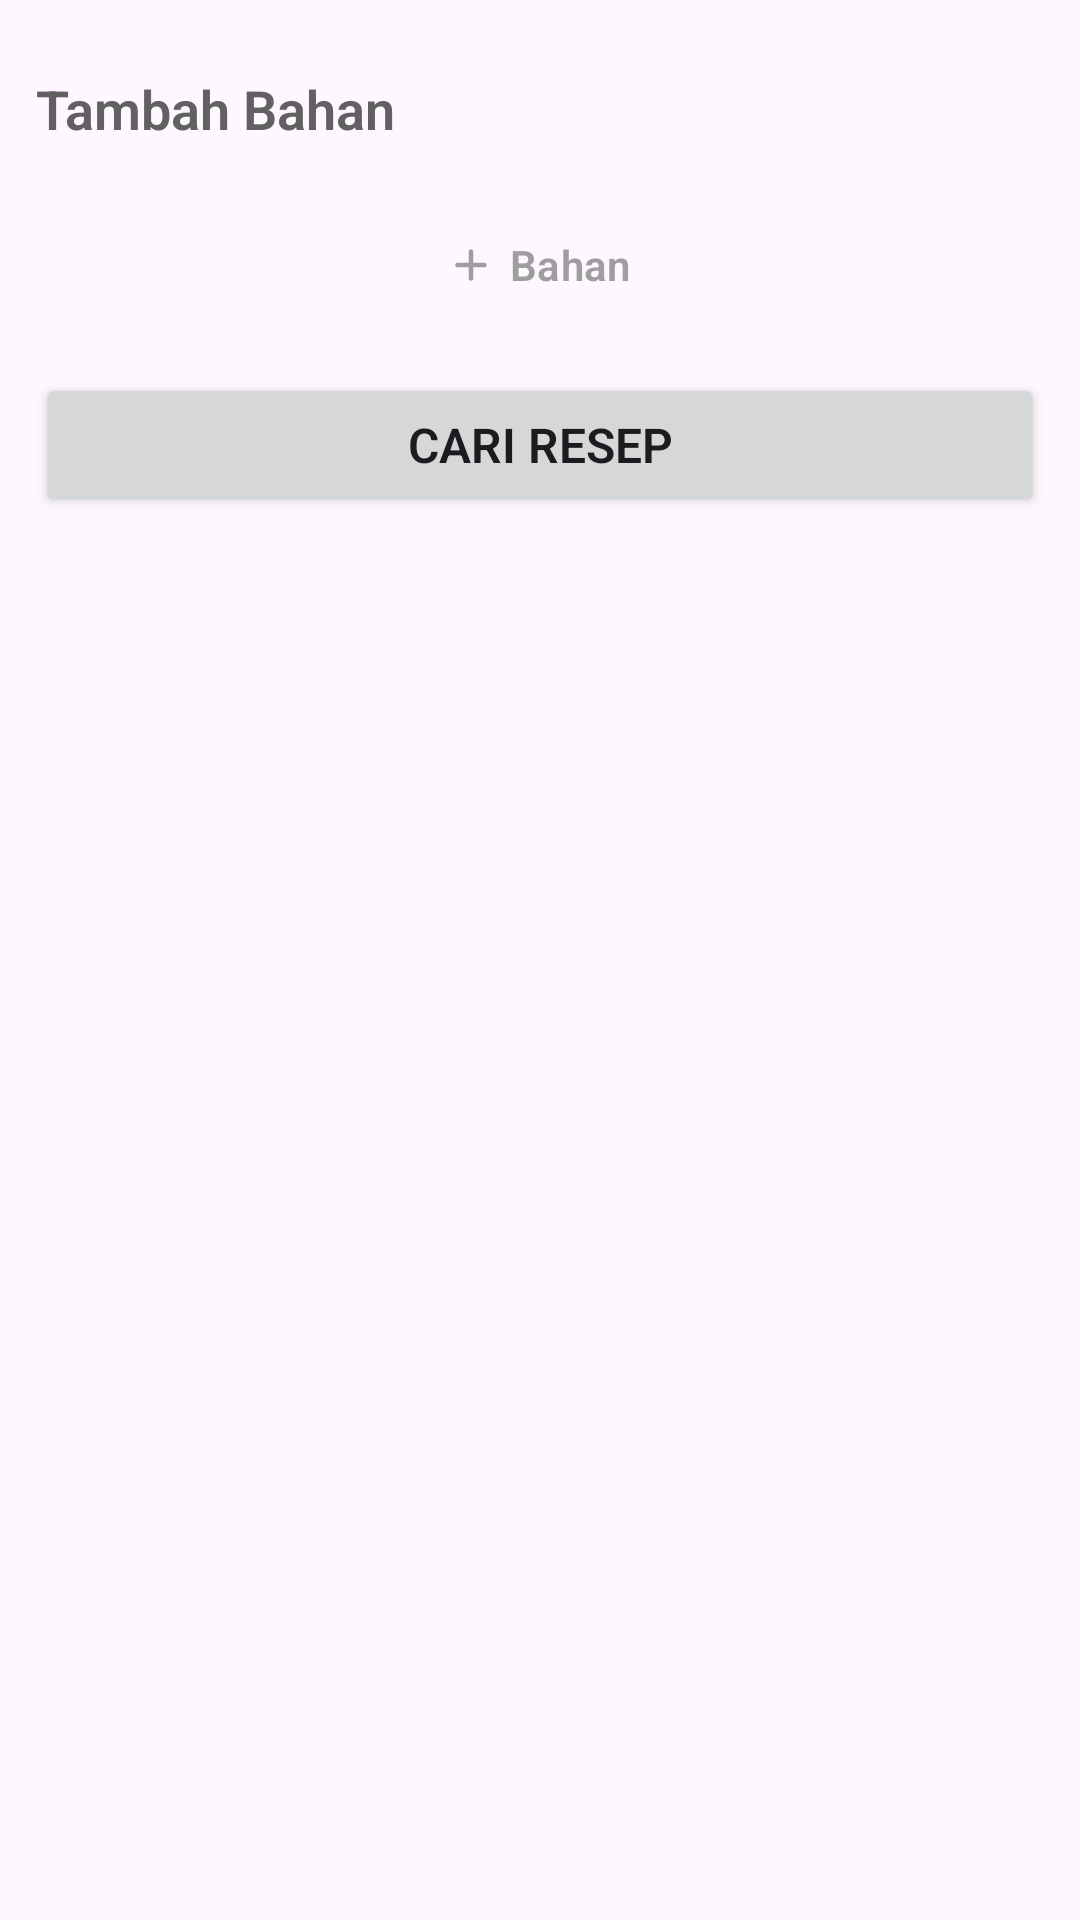

Here is an Android app screen rendered from its layout file. Give the layout XML and the strings, colors and styles it references.
<!-- AndroidManifest.xml: application theme Theme.YaFood -->
<!-- res/layout/fragment_add_ingredients.xml -->
<?xml version="1.0" encoding="utf-8"?>
<LinearLayout xmlns:android="http://schemas.android.com/apk/res/android"
    xmlns:app="http://schemas.android.com/apk/res-auto"
    xmlns:tools="http://schemas.android.com/tools"
    android:layout_width="match_parent"
    android:layout_height="wrap_content"
    android:orientation="vertical"
    tools:context=".screen.recomendation.AddIngredientsFragment">

    <TextView
        android:layout_width="match_parent"
        android:layout_height="wrap_content"
        android:layout_marginStart="12dp"
        android:layout_marginTop="24dp"
        android:layout_marginEnd="12dp"
        android:text="@string/add_ingredients"
        android:textColor="@color/neutral700"
        android:textFontWeight="600"
        android:textSize="18sp" />

    <androidx.recyclerview.widget.RecyclerView
        android:id="@+id/rv_ingredients_input"
        android:layout_width="match_parent"
        android:layout_height="wrap_content"
        android:layout_marginStart="12dp"
        android:layout_marginTop="8dp"
        android:layout_marginEnd="12dp"
        tools:itemCount="2"
        tools:layoutManager="androidx.recyclerview.widget.LinearLayoutManager"
        tools:listitem="@layout/item_ingredient_input"
        tools:orientation="vertical" />

    <com.google.android.material.button.MaterialButton
        android:id="@+id/btn_add_ingredient_input"
        style="@style/Widget.Material3.Button.TextButton"
        android:layout_width="wrap_content"
        android:layout_height="wrap_content"
        android:layout_gravity="center_horizontal"
        android:layout_marginTop="8dp"
        android:gravity="center_vertical"
        android:text="@string/add_ingredient_input"
        android:textColor="@color/neutral500"
        android:textFontWeight="600"
        app:icon="@drawable/ic_add"
        app:iconTint="@color/neutral500" />

    <Button
        android:id="@+id/btn_submit"
        android:layout_width="match_parent"
        android:layout_height="wrap_content"
        android:layout_marginHorizontal="12dp"
        android:layout_marginTop="12dp"
        android:paddingVertical="8dp"
        android:text="@string/search_recipe"
        android:textFontWeight="600"
        android:textSize="16sp"
        app:cornerRadius="8dp" />
</LinearLayout>
<!-- res/layout/item_ingredient_input.xml (included above) -->
<?xml version="1.0" encoding="utf-8"?>
<androidx.constraintlayout.widget.ConstraintLayout xmlns:android="http://schemas.android.com/apk/res/android"
    xmlns:app="http://schemas.android.com/apk/res-auto"
    xmlns:tools="http://schemas.android.com/tools"
    android:layout_width="match_parent"
    android:layout_height="wrap_content">

    <com.google.android.material.textfield.TextInputEditText
        android:id="@+id/ingredient_input"
        android:layout_width="0dp"
        android:layout_height="wrap_content"
        android:background="@drawable/text_input_border_rounded"
        android:hint="@string/ingredient_input_placeholder"
        android:padding="8dp"
        android:textColor="@color/neutral700"
        app:layout_constraintEnd_toStartOf="@+id/btn_delete"
        app:layout_constraintHorizontal_bias="0.5"
        app:layout_constraintHorizontal_chainStyle="packed"
        app:layout_constraintStart_toStartOf="parent"
        app:layout_constraintTop_toTopOf="parent"
        tools:ignore="VisualLintTextFieldSize,TextContrastCheck"
        android:textSize="14sp"/>

    <ImageButton
        android:id="@+id/btn_delete"
        android:layout_width="wrap_content"
        android:layout_height="wrap_content"
        android:layout_marginStart="4dp"
        android:background="?android:attr/selectableItemBackgroundBorderless"
        android:contentDescription="@string/delete_ingredient"
        android:src="@drawable/ic_trash"
        app:layout_constraintBottom_toBottomOf="@+id/ingredient_input"
        app:layout_constraintEnd_toEndOf="parent"
        app:layout_constraintHorizontal_bias="0.5"
        app:layout_constraintStart_toEndOf="@+id/ingredient_input"
        app:layout_constraintTop_toTopOf="@+id/ingredient_input"
        app:tint="@color/danger"
        tools:ignore="TouchTargetSizeCheck" />
</androidx.constraintlayout.widget.ConstraintLayout>
<!-- resources referenced by this layout -->
<resources>
  <color name="danger">#FFEF4444</color>
  <color name="neutral500">#FF9E9E9E</color>
  <color name="neutral700">#FF616161</color>
  <!-- drawable ic_add (drawable) -->
  <vector android:height="24dp" android:viewportHeight="24"
      android:viewportWidth="24" android:width="24dp" xmlns:android="http://schemas.android.com/apk/res/android">
      <path android:fillColor="#FF000000" android:pathData="M18,13h-5v5c0,0.55 -0.45,1 -1,1s-1,-0.45 -1,-1v-5H6c-0.55,0 -1,-0.45 -1,-1s0.45,-1 1,-1h5V6c0,-0.55 0.45,-1 1,-1s1,0.45 1,1v5h5c0.55,0 1,0.45 1,1s-0.45,1 -1,1z"/>
  </vector>
  <!-- drawable ic_trash (drawable) -->
  <vector android:height="24dp" android:viewportHeight="24"
      android:viewportWidth="24" android:width="24dp" xmlns:android="http://schemas.android.com/apk/res/android">
      <path android:fillColor="#00000000"
          android:pathData="M20.5,6h-17m6,5l0.5,5m4.5,-5l-0.5,5"
          android:strokeColor="#FF000000" android:strokeLineCap="round" android:strokeWidth="1.5"/>
      <path android:fillColor="#00000000"
          android:pathData="M6.5,6h0.11a2,2 0,0 0,1.83 -1.32l0.034,-0.103l0.097,-0.291c0.083,-0.249 0.125,-0.373 0.18,-0.479a1.5,1.5 0,0 1,1.094 -0.788C9.962,3 10.093,3 10.355,3h3.29c0.262,0 0.393,0 0.51,0.019a1.5,1.5 0,0 1,1.094 0.788c0.055,0.106 0.097,0.23 0.18,0.479l0.097,0.291A2,2 0,0 0,17.5 6"
          android:strokeColor="#FF000000" android:strokeWidth="1.5"/>
      <path android:fillColor="#00000000"
          android:pathData="M18.374,15.4c-0.177,2.654 -0.266,3.981 -1.131,4.79c-0.865,0.81 -2.195,0.81 -4.856,0.81h-0.774c-2.66,0 -3.99,0 -4.856,-0.81c-0.865,-0.809 -0.953,-2.136 -1.13,-4.79l-0.46,-6.9m13.666,0l-0.2,3"
          android:strokeColor="#FF000000" android:strokeLineCap="round" android:strokeWidth="1.5"/>
  </vector>
  <!-- drawable text_input_border_rounded (drawable) -->
  <?xml version="1.0" encoding="utf-8"?>
  <shape xmlns:android="http://schemas.android.com/apk/res/android">
      <corners android:radius="8dp" />
      <stroke
          android:width="1dp"
          android:color="@color/neutral300" />
  </shape>
  <string name="add_ingredient_input">Bahan</string>
  <string name="add_ingredients">Tambah Bahan</string>
  <string name="delete_ingredient">delete ingredient</string>
  <string name="ingredient_input_placeholder">100gram tempe</string>
  <string name="search_recipe">Cari Resep</string>
  <style name="Theme.YaFood" parent="Base.Theme.YaFood">
          
          <item name="bottomNavigationStyle">@style/YaFood.BottomNavigation</item>
          <item name="floatingActionButtonStyle">@style/FabScan</item>
      </style>
  <color name="neutral300">#FFE0E0E0</color>
  <style name="Base.Theme.YaFood" parent="Theme.Material3.DayNight.NoActionBar">
          
          <item name="colorPrimary">@color/primary500</item>
          <item name="colorPrimaryVariant">@color/white</item>
          <item name="fontFamily">@font/poppins</item>
      </style>
  <style name="YaFood.BottomNavigation" parent="Widget.MaterialComponents.BottomNavigationView">
          <item name="android:background">@drawable/bottom_navigation_bg</item>
          <item name="labelVisibilityMode">unlabeled</item>
          <item name="itemIconSize">28dp</item>
      </style>
  <style name="FabScan" parent="Widget.Design.FloatingActionButton">
          <item name="backgroundTint">?attr/colorPrimary</item>
      </style>
  <color name="primary500">#FFEBBA54</color>
  <color name="white">#FFFFFFFF</color>
  <!-- drawable bottom_navigation_bg (drawable) -->
  <?xml version="1.0" encoding="utf-8"?>
  <shape xmlns:android="http://schemas.android.com/apk/res/android">
      <corners
          android:topLeftRadius="8dp"
          android:topRightRadius="8dp" />
      <solid android:color="@color/white" />
      <stroke
          android:width="1dp"
          android:color="@color/neutral300" />
  </shape>
</resources>
